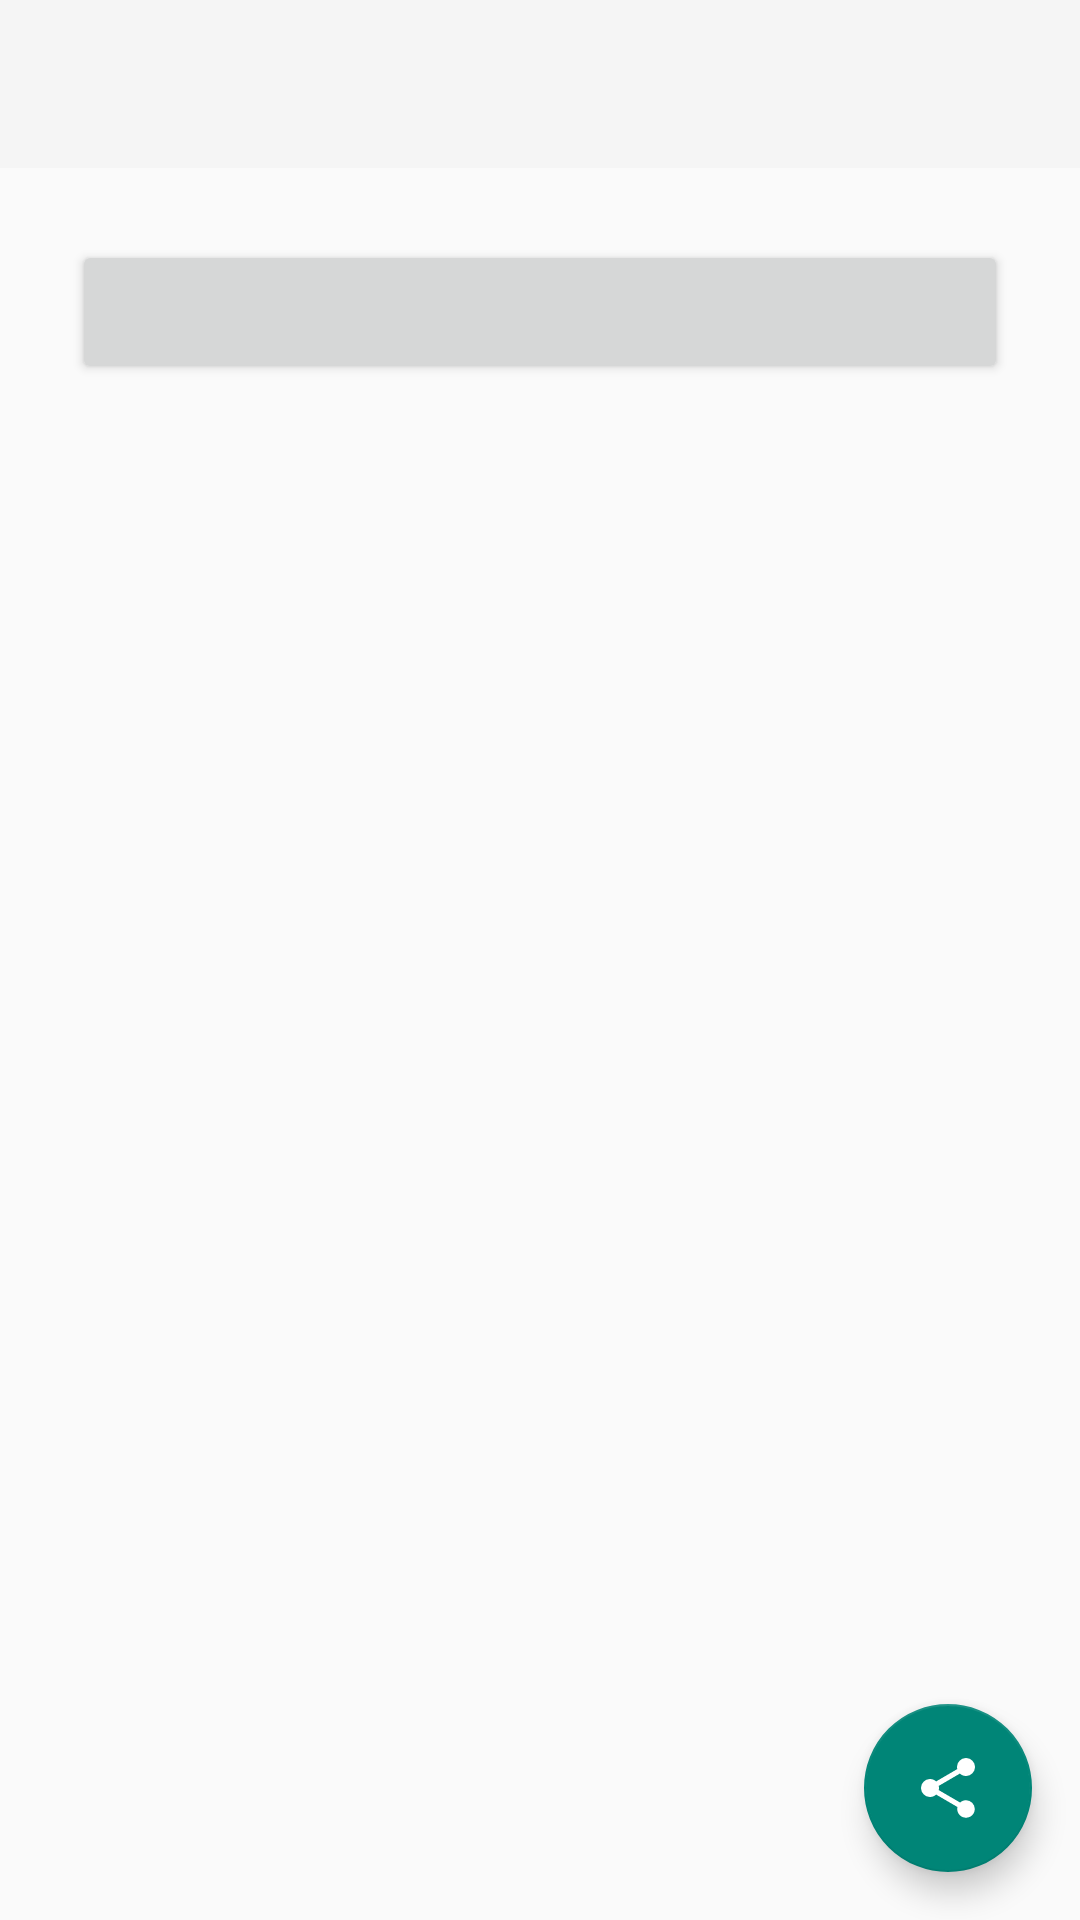

This screen was rendered from an Android layout file. Write that file and the resources it references.
<!-- AndroidManifest.xml: application theme AppTheme.Start -->
<!-- res/layout/activity_second.xml -->
<android.support.design.widget.CoordinatorLayout
    xmlns:android="http://schemas.android.com/apk/res/android"
    xmlns:app="http://schemas.android.com/apk/res-auto"
    android:layout_width="match_parent"
    android:layout_height="match_parent">

    <LinearLayout
        xmlns:android="http://schemas.android.com/apk/res/android"
        xmlns:app="http://schemas.android.com/apk/res-auto"
        android:orientation="vertical"
        android:layout_width="match_parent"
        android:layout_height="match_parent">

        <android.support.design.widget.AppBarLayout
            android:layout_width="match_parent"
            android:layout_height="wrap_content"
            android:theme="@style/AppTheme.AppBarOverlay">

            <android.support.v7.widget.Toolbar
                android:id="@+id/toolbar"
                android:layout_width="match_parent"
                android:layout_height="56dp"
                android:background="?attr/colorPrimary"
                app:popupTheme="@style/AppTheme.PopupOverlay"/>

        </android.support.design.widget.AppBarLayout>

        <Button
            android:id="@+id/button"
            android:layout_width="match_parent"
            android:layout_height="wrap_content"
            android:layout_gravity="center_horizontal"
            android:layout_marginTop="24dp"
            android:layout_marginStart="24dp"
            android:layout_marginEnd="24dp"/>

    </LinearLayout>

    <android.support.design.widget.FloatingActionButton
        android:id="@+id/fab"
        android:layout_width="wrap_content"
        android:layout_height="wrap_content"
        android:layout_gravity="bottom|end"
        android:layout_marginEnd="16dp"
        android:layout_marginBottom="16dp"
        android:src="@drawable/ic_share"/>

</android.support.design.widget.CoordinatorLayout>
<!-- resources referenced by this layout -->
<resources>
  <!-- drawable ic_share (drawable) -->
  <vector xmlns:android="http://schemas.android.com/apk/res/android"
          android:width="24dp"
          android:height="24dp"
          android:viewportWidth="24.0"
          android:viewportHeight="24.0">
      <path
          android:fillColor="#FFFFFF"
          android:pathData="M18,16.08C17.24,16.08 16.56,16.38 16.04,16.85L8.91,12.7C8.96,12.47 9,12.24 9,12C9,11.76 8.96,11.53 8.91,11.3L15.96,7.19C16.5,7.69 17.21,8 18,8A3,3 0,0 0,21 5A3,3 0,0 0,18 2A3,3 0,0 0,15 5C15,5.24 15.04,5.47 15.09,5.7L8.04,9.81C7.5,9.31 6.79,9 6,9A3,3 0,0 0,3 12A3,3 0,0 0,6 15C6.79,15 7.5,14.69 8.04,14.19L15.16,18.34C15.11,18.55 15.08,18.77 15.08,19C15.08,20.61 16.39,21.91 18,21.91C19.61,21.91 20.92,20.61 20.92,19A2.92,2.92 0,0 0,18 16.08Z"/>
  </vector>
  <style name="AppTheme.AppBarOverlay" parent="ThemeOverlay.AppCompat.Dark.ActionBar" />
  <style name="AppTheme.PopupOverlay" parent="ThemeOverlay.AppCompat.Light" />
  <style name="AppTheme.Start" parent="Theme.AppCompat.Light.NoActionBar">
          <item name="android:windowContentOverlay">@null</item>
      </style>
</resources>
